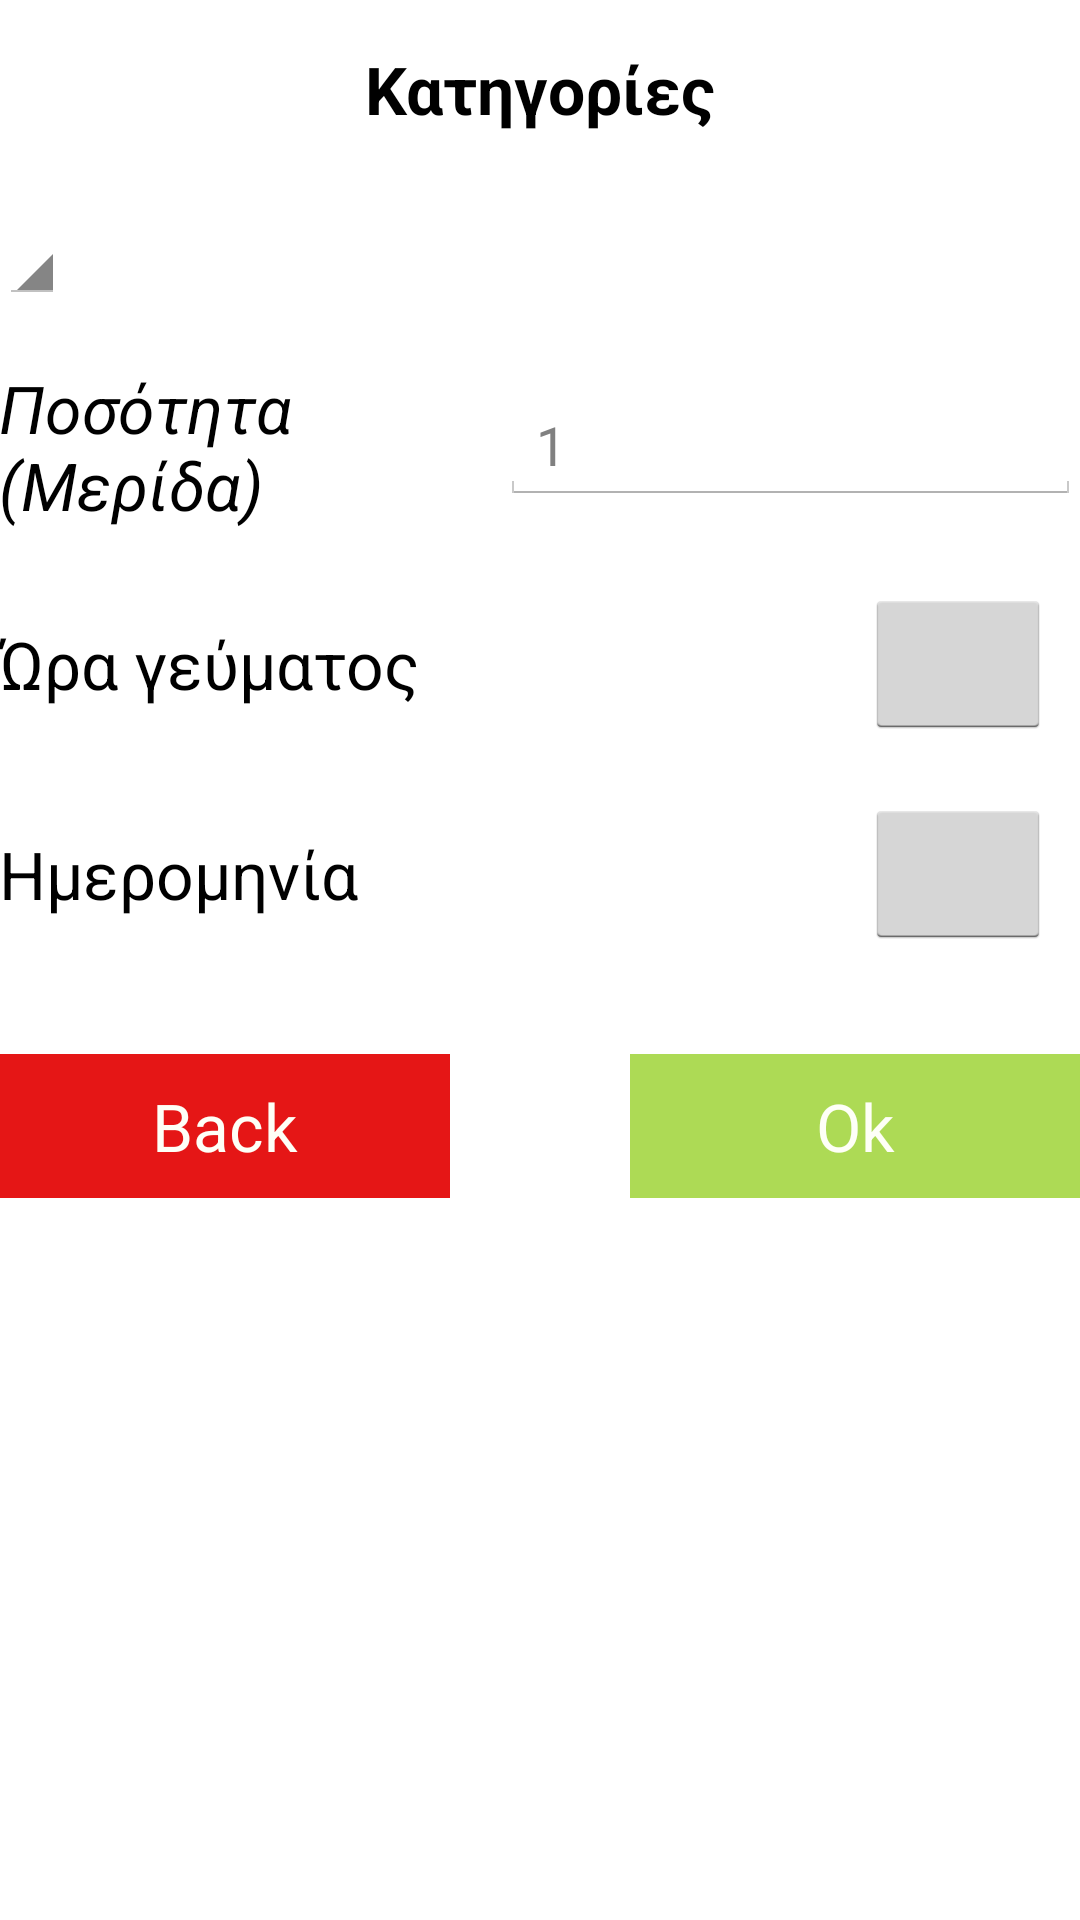

This screen was rendered from an Android layout file. Write that file and the resources it references.
<!-- AndroidManifest.xml: application theme AppTheme -->
<!-- res/layout/activity_diet.xml -->
<RelativeLayout xmlns:android="http://schemas.android.com/apk/res/android"
    xmlns:tools="http://schemas.android.com/tools" android:layout_width="match_parent"
    android:layout_height="match_parent" android:paddingLeft="@dimen/activity_horizontal_margin"
    android:paddingRight="@dimen/activity_horizontal_margin"
    android:paddingTop="@dimen/activity_vertical_margin"
    android:paddingBottom="@dimen/activity_vertical_margin" tools:context=".MainActivity">

    <TextView
        android:id="@+id/tvCat"
        android:layout_width="wrap_content"
        android:layout_height="wrap_content"
        android:textAppearance="?android:attr/textAppearanceLarge"
        android:text="Κατηγορίες"
        android:layout_alignParentTop="true"
        android:layout_centerHorizontal="true"
        android:layout_marginTop="15dp"
        android:textStyle="bold"/>

    <Spinner
        android:id="@+id/spChooseFood"
        android:layout_width="wrap_content"
        android:layout_height="wrap_content"
        android:layout_marginTop="25dp"
        android:layout_below="@+id/tvCat"
         />

    <LinearLayout
        android:id="@+id/llquant"
        android:layout_width="match_parent"
        android:layout_height="wrap_content"
        android:orientation="horizontal"
        android:weightSum="1"
        android:layout_below="@+id/spChooseFood"
        android:layout_marginTop="20dp"
        >


        <TextView
            android:id="@+id/tvQuantity"
            android:layout_width="wrap_content"
            android:layout_height="wrap_content"
            android:textAppearance="?android:attr/textAppearanceLarge"
            android:text="Ποσότητα (Μερίδα)"
             android:lines="2"
            android:layout_weight="0.6"
            android:textStyle="italic"
       />



        <EditText
            android:id="@+id/etNumofHours"
            android:layout_width="wrap_content"
            android:layout_height="wrap_content"
            android:inputType="number"
            android:ems="10"
            android:editable="false"
            android:layout_weight="0.4"
            android:hint="1"
            android:layout_gravity="center"
           />

        </LinearLayout>

    <LinearLayout
        android:id="@+id/llhour"
        android:layout_width="match_parent"
        android:layout_height="wrap_content"
        android:orientation="horizontal"
        android:weightSum="1"
        android:layout_below="@+id/llquant"
        android:layout_marginTop="20dp"
        >

        <TextView
            android:id="@+id/tvHour"
            android:layout_width="match_parent"
            android:layout_height="wrap_content"
            android:textAppearance="?android:attr/textAppearanceLarge"
            android:text="Ώρα γεύματος"
            android:layout_gravity="center_vertical"
            android:layout_weight="0.2"
            />

        <ImageButton
            android:id="@+id/imbtHour"
            android:layout_width="match_parent"
            android:layout_height="50dp"
            android:layout_weight="0.8"
            android:layout_marginRight="10dp"
             />
    </LinearLayout>

    <LinearLayout
        android:id="@+id/lldate"
        android:layout_width="match_parent"
        android:layout_height="wrap_content"
        android:orientation="horizontal"
        android:weightSum="1"
        android:layout_below="@+id/llhour"
        android:layout_marginTop="20dp"
        >

        <TextView
            android:id="@+id/tvDate"
            android:layout_width="match_parent"
            android:layout_height="wrap_content"
            android:textAppearance="?android:attr/textAppearanceLarge"
            android:text="Ημερομηνία"
            android:layout_gravity="center_vertical"
            android:layout_weight="0.2"/>

        <ImageButton
            android:id="@+id/imbtDate"
            android:layout_width="match_parent"
            android:layout_height="50dp"
            android:layout_weight=".8"
            android:layout_marginRight="10dp"
            />
    </LinearLayout>

    <LinearLayout
        android:layout_width="match_parent"
        android:layout_height="wrap_content"
        android:layout_below="@+id/lldate"
        android:layout_marginTop="35dp"
        >

        <Button
            android:id="@+id/btBack"
            android:layout_width="wrap_content"
            android:layout_height="wrap_content"
            android:textAppearance="?android:attr/textAppearanceLarge"
            android:text="Back"
            android:textColor="#fefff7"
            android:background="#e51616"
            android:layout_marginRight="30dp"
            android:layout_weight="0.7"/>

        <Button
            android:id="@+id/btOk"
            android:layout_width="wrap_content"
            android:layout_height="wrap_content"
            android:textAppearance="?android:attr/textAppearanceLarge"
            android:text="Ok"
            android:textColor="#fefff7"
            android:layout_marginLeft="30dp"
            android:background="#adda55"
            android:layout_weight="0.7"/>

        </LinearLayout>
</RelativeLayout>
<!-- resources referenced by this layout -->
<resources>
  <style name="AppTheme" parent="android:Theme.Holo.Light.DarkActionBar">
          
      </style>
       Base application theme.
</resources>
